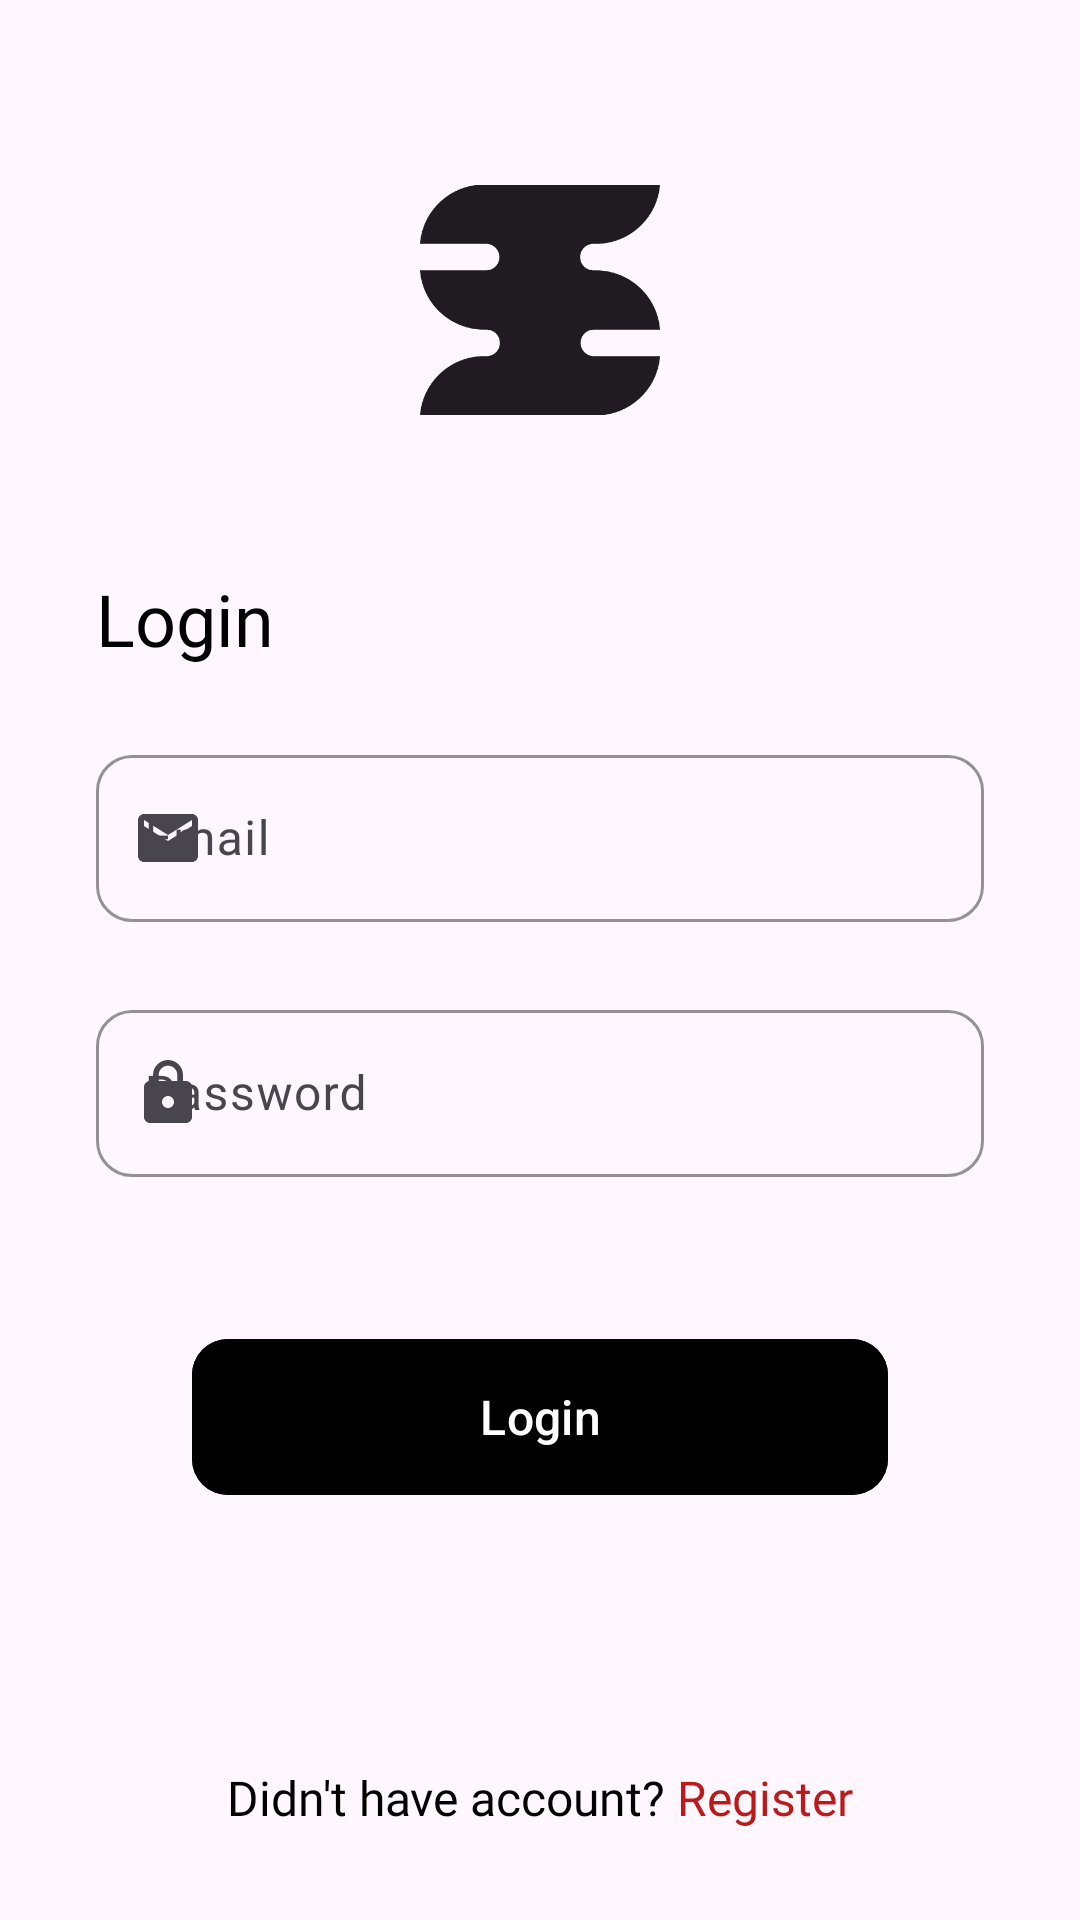

Android layout source for this screen:
<!-- AndroidManifest.xml: application theme Theme.Challenge4 -->
<!-- res/layout/activity_login.xml -->
<?xml version="1.0" encoding="utf-8"?>
<layout
    xmlns:android="http://schemas.android.com/apk/res/android"
    xmlns:app="http://schemas.android.com/apk/res-auto"
    xmlns:tools="http://schemas.android.com/tools">

    <data>
        <variable
            name="viewModel"
            type="com.example.challenge4.viewmodel.login.LoginViewModel" />
        <variable
            name="view"
            type="android.view.View" />
    </data>

    <androidx.constraintlayout.widget.ConstraintLayout
        android:layout_width="match_parent"
        android:layout_height="match_parent"
        tools:context=".view.auth.LoginActivity">

        <ImageView
            android:id="@+id/app_icon"
            android:layout_width="80dp"
            android:layout_height="80dp"
            android:layout_marginTop="60dp"
            android:src="@drawable/logo"
            app:layout_constraintEnd_toEndOf="parent"
            app:layout_constraintStart_toStartOf="parent"
            app:layout_constraintTop_toTopOf="parent"
            app:layout_constraintVertical_chainStyle="packed" />

        <LinearLayout
            android:id="@+id/auth_layout"
            android:layout_width="match_parent"
            android:layout_height="wrap_content"
            app:layout_constraintStart_toStartOf="parent"
            app:layout_constraintEnd_toEndOf="parent"
            app:layout_constraintTop_toBottomOf="@id/app_icon"
            android:layout_marginTop="50dp"
            android:layout_marginHorizontal="32dp"
            android:orientation="vertical">
            <TextView
                android:id="@+id/tv_login"
                android:layout_width="wrap_content"
                android:layout_height="wrap_content"
                app:layout_constraintStart_toStartOf="parent"
                app:layout_constraintTop_toBottomOf="@id/app_icon"
                android:text="@string/login_text"
                android:textSize="24sp"
                android:fontFamily="@font/urbanist_bold"
                android:textColor="@color/black"/>


            <com.google.android.material.textfield.TextInputLayout
                android:id="@+id/edt_email"
                android:layout_width="match_parent"
                android:layout_height="wrap_content"
                android:layout_marginTop="24dp"
                app:boxCornerRadiusTopStart="12dp"
                app:boxCornerRadiusTopEnd="12dp"
                app:boxCornerRadiusBottomStart="12dp"
                app:boxCornerRadiusBottomEnd="12dp"
                app:boxStrokeColor="@color/light_gray"
                app:boxStrokeErrorColor="@color/red"
                app:startIconDrawable="@drawable/ic_email">
                <com.google.android.material.textfield.TextInputEditText
                    android:id="@+id/edt_email_input"
                    android:layout_width="match_parent"
                    android:layout_height="wrap_content"
                    android:textSize="16sp"
                    android:fontFamily="@font/urbanist_medium"
                    android:inputType="textEmailAddress"
                    android:hint="@string/email"
                    android:textColorHint="@color/light_gray"/>
            </com.google.android.material.textfield.TextInputLayout>

            <com.google.android.material.textfield.TextInputLayout
                android:id="@+id/edt_password"
                android:layout_width="match_parent"
                android:layout_height="wrap_content"
                android:layout_marginTop="24dp"
                app:boxCornerRadiusTopStart="12dp"
                app:boxCornerRadiusTopEnd="12dp"
                app:boxCornerRadiusBottomStart="12dp"
                app:boxCornerRadiusBottomEnd="12dp"
                app:boxStrokeColor="@color/light_gray"
                app:boxStrokeErrorColor="@color/red"
                app:startIconDrawable="@drawable/ic_password">
                <com.google.android.material.textfield.TextInputEditText
                    android:id="@+id/edt_password_input"
                    android:layout_width="match_parent"
                    android:layout_height="wrap_content"
                    android:textSize="16sp"
                    android:fontFamily="@font/urbanist_medium"
                    android:inputType="textPassword"
                    android:hint="@string/password_hint"
                    android:textColorHint="@color/light_gray"/>
            </com.google.android.material.textfield.TextInputLayout>

            <com.google.android.material.button.MaterialButton
                android:id="@+id/btn_login"
                android:layout_width="match_parent"
                android:layout_height="60dp"
                android:layout_marginTop="50dp"
                android:layout_marginHorizontal="32dp"
                android:text="@string/login_text"
                android:textSize="16sp"
                android:backgroundTint="@color/black"
                app:cornerRadius="12dp" />
        </LinearLayout>

        <TextView
            android:id="@+id/have_acc"
            android:layout_width="wrap_content"
            android:layout_height="wrap_content"
            app:layout_constraintEnd_toStartOf="@id/go_register"
            app:layout_constraintStart_toStartOf="parent"
            app:layout_constraintBottom_toBottomOf="parent"
            android:text="@string/havent_account"
            android:layout_marginEnd="4dp"
            android:layout_marginBottom="30dp"
            android:fontFamily="@font/urbanist_medium"
            android:textSize="16sp"
            android:textColor="@color/black"
            app:layout_constraintHorizontal_chainStyle="packed"/>

        <TextView
            android:id="@+id/go_register"
            android:layout_width="wrap_content"
            android:layout_height="wrap_content"
            app:layout_constraintEnd_toEndOf="parent"
            app:layout_constraintStart_toEndOf="@id/have_acc"
            app:layout_constraintBottom_toBottomOf="parent"
            android:layout_marginBottom="30dp"
            android:fontFamily="@font/urbanist_medium"
            android:textSize="16sp"
            android:textColor="@color/red"
            android:text="@string/register"/>

        <ProgressBar
            android:id="@+id/progressBar"
            style="?android:attr/progressBarStyle"
            android:layout_width="wrap_content"
            android:layout_height="wrap_content"
            android:visibility="gone"
            app:layout_constraintBottom_toBottomOf="parent"
            app:layout_constraintEnd_toEndOf="parent"
            app:layout_constraintStart_toStartOf="parent"
            app:layout_constraintTop_toTopOf="parent" />

    </androidx.constraintlayout.widget.ConstraintLayout>
</layout>
<!-- resources referenced by this layout -->
<resources>
  <color name="black">#FF000000</color>
  <color name="light_gray">#FAFAFA</color>
  <color name="red">#ba1a1a</color>
  <!-- drawable ic_email (drawable) -->
  <vector android:height="24dp" android:tint="#807A7A"
      android:viewportHeight="24" android:viewportWidth="24"
      android:width="24dp" xmlns:android="http://schemas.android.com/apk/res/android">
      <path android:fillColor="@android:color/white" android:pathData="M20,4L4,4c-1.1,0 -1.99,0.9 -1.99,2L2,18c0,1.1 0.9,2 2,2h16c1.1,0 2,-0.9 2,-2L22,6c0,-1.1 -0.9,-2 -2,-2zM20,8l-8,5 -8,-5L4,6l8,5 8,-5v2z"/>
  </vector>
  <!-- drawable ic_password (drawable) -->
  <vector android:height="24dp" android:tint="#807A7A"
      android:viewportHeight="24" android:viewportWidth="24"
      android:width="24dp" xmlns:android="http://schemas.android.com/apk/res/android">
      <path android:fillColor="@android:color/white" android:pathData="M18,8h-1L17,6c0,-2.76 -2.24,-5 -5,-5S7,3.24 7,6v2L6,8c-1.1,0 -2,0.9 -2,2v10c0,1.1 0.9,2 2,2h12c1.1,0 2,-0.9 2,-2L20,10c0,-1.1 -0.9,-2 -2,-2zM12,17c-1.1,0 -2,-0.9 -2,-2s0.9,-2 2,-2 2,0.9 2,2 -0.9,2 -2,2zM15.1,8L8.9,8L8.9,6c0,-1.71 1.39,-3.1 3.1,-3.1 1.71,0 3.1,1.39 3.1,3.1v2z"/>
  </vector>
  <!-- drawable logo: png bitmap (drawable, 7557 bytes) -->
  <string name="email">Email</string>
  <string name="havent_account">Didn\'t have account?</string>
  <string name="login_text">Login</string>
  <string name="password_hint">Password</string>
  <string name="register">Register</string>
  <style name="Theme.Challenge4" parent="Base.Theme.Challenge4" />
  <style name="Base.Theme.Challenge4" parent="Theme.Material3.DayNight.NoActionBar">
          
           <item name="colorPrimary">@color/black_bg</item>
      </style>
  <color name="black_bg">#252525</color>
</resources>
